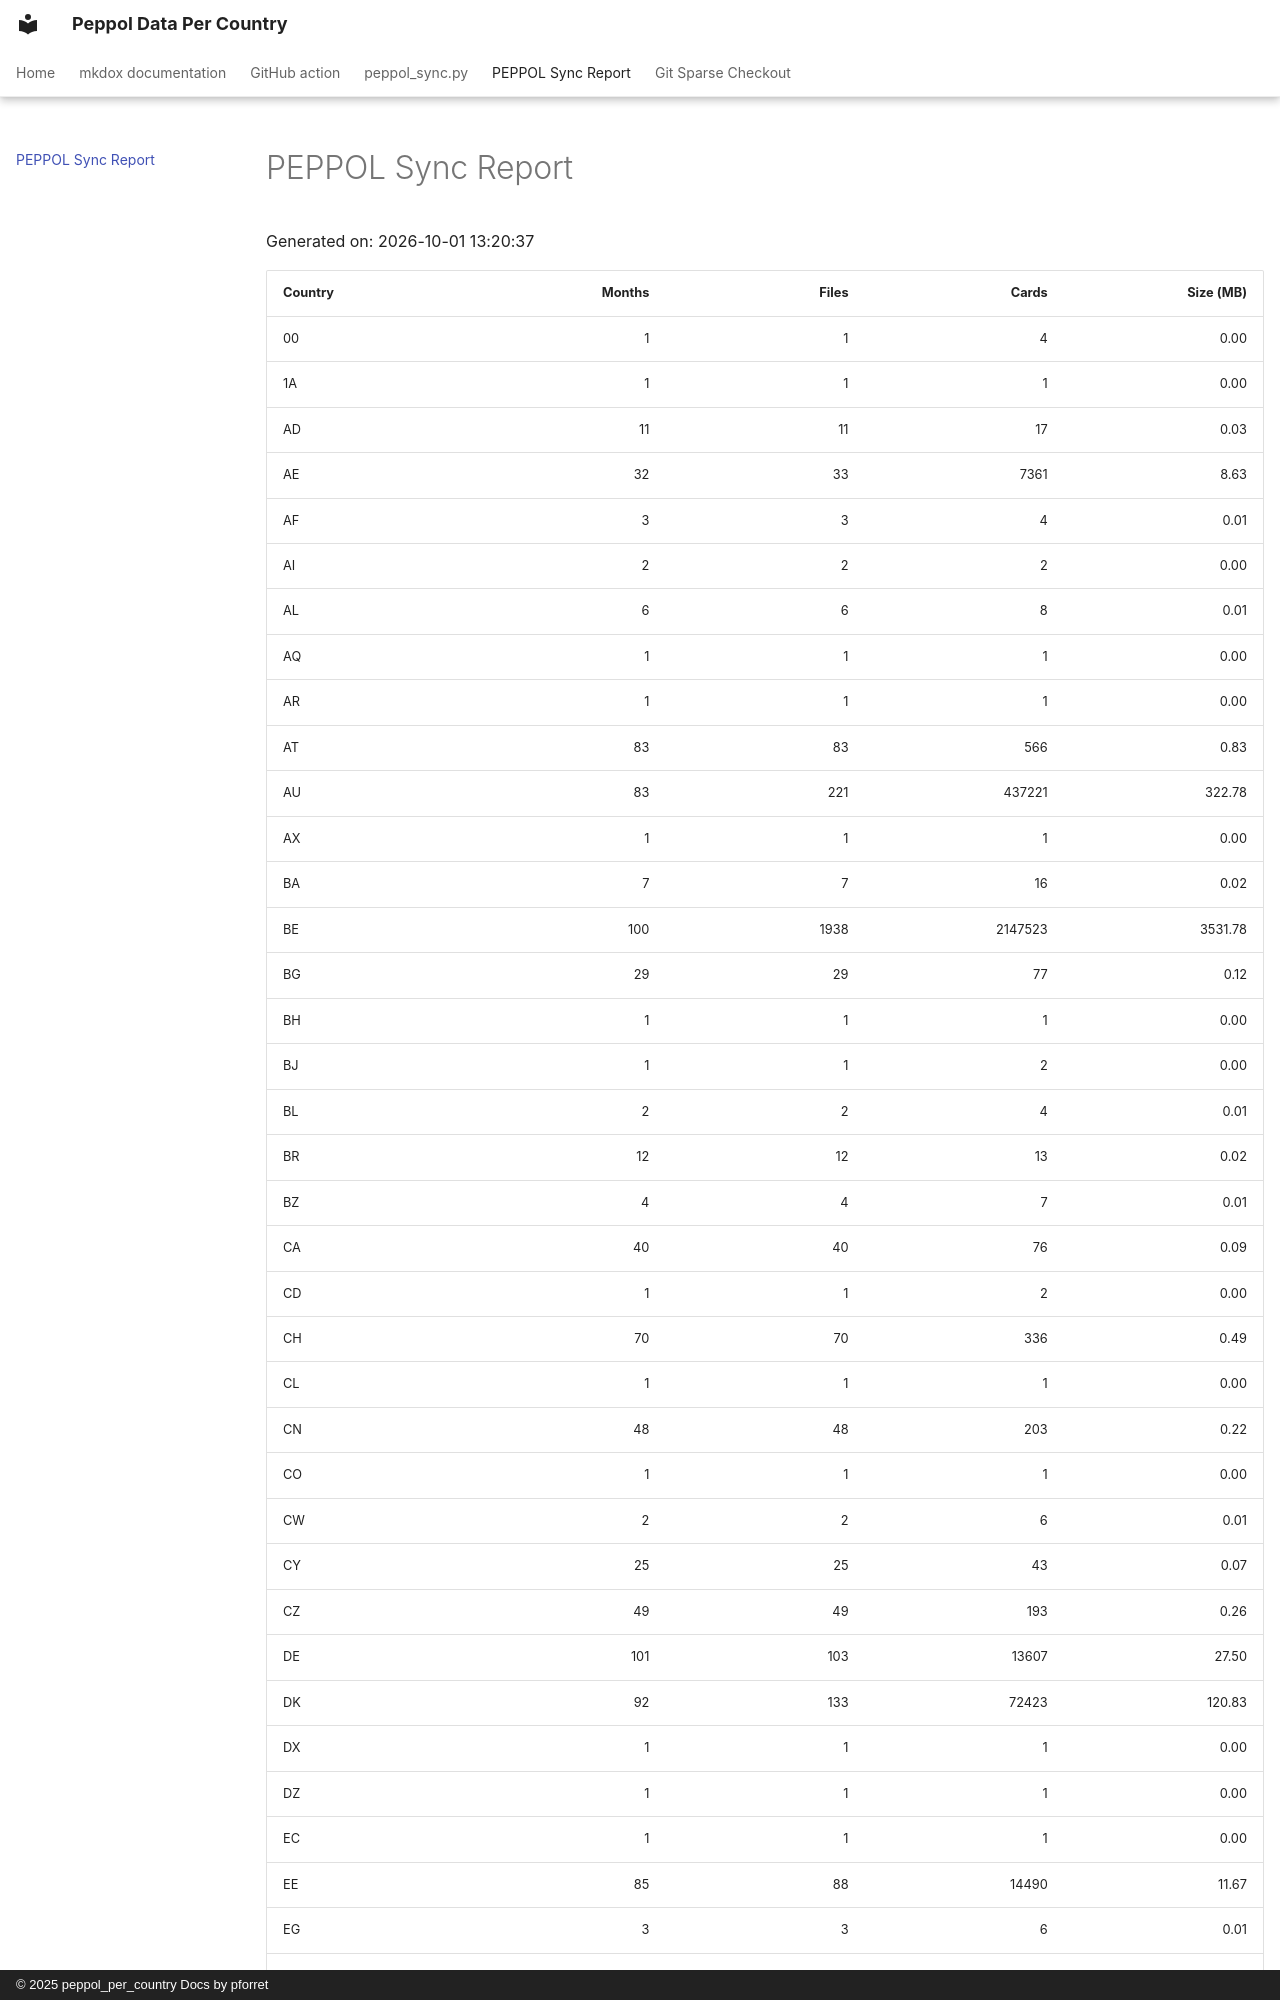

repository: peppoller/peppol_per_country · page: report/index.html · generator: mkdocs · copyright: © 2025 peppol_per_country Docs by pforret

# PEPPOL Sync Report

Generated on: 2026-10-01 13:20:37

| Country | Months | Files | Cards | Size (MB) |
|---|---:|---:|---:|---:|
| 00 | 1 | 1 | 4 | 0.00 |
| 1A | 1 | 1 | 1 | 0.00 |
| AD | 11 | 11 | 17 | 0.03 |
| AE | 32 | 33 | 7361 | 8.63 |
| AF | 3 | 3 | 4 | 0.01 |
| AI | 2 | 2 | 2 | 0.00 |
| AL | 6 | 6 | 8 | 0.01 |
| AQ | 1 | 1 | 1 | 0.00 |
| AR | 1 | 1 | 1 | 0.00 |
| AT | 83 | 83 | 566 | 0.83 |
| AU | 83 | 221 | 437221 | 322.78 |
| AX | 1 | 1 | 1 | 0.00 |
| BA | 7 | 7 | 16 | 0.02 |
| BE | 100 | 1938 | 2147523 | 3531.78 |
| BG | 29 | 29 | 77 | 0.12 |
| BH | 1 | 1 | 1 | 0.00 |
| BJ | 1 | 1 | 2 | 0.00 |
| BL | 2 | 2 | 4 | 0.01 |
| BR | 12 | 12 | 13 | 0.02 |
| BZ | 4 | 4 | 7 | 0.01 |
| CA | 40 | 40 | 76 | 0.09 |
| CD | 1 | 1 | 2 | 0.00 |
| CH | 70 | 70 | 336 | 0.49 |
| CL | 1 | 1 | 1 | 0.00 |
| CN | 48 | 48 | 203 | 0.22 |
| CO | 1 | 1 | 1 | 0.00 |
| CW | 2 | 2 | 6 | 0.01 |
| CY | 25 | 25 | 43 | 0.07 |
| CZ | 49 | 49 | 193 | 0.26 |
| DE | 101 | 103 | 13607 | 27.50 |
| DK | 92 | 133 | 72423 | 120.83 |
| DX | 1 | 1 | 1 | 0.00 |
| DZ | 1 | 1 | 1 | 0.00 |
| EC | 1 | 1 | 1 | 0.00 |
| EE | 85 | 88 | 14490 | 11.67 |
| EG | 3 | 3 | 6 | 0.01 |
| ES | 150 | 153 | 6631 | 9.86 |
| FE | 1 | 1 | 1 | 0.00 |
| FI | 89 | 91
